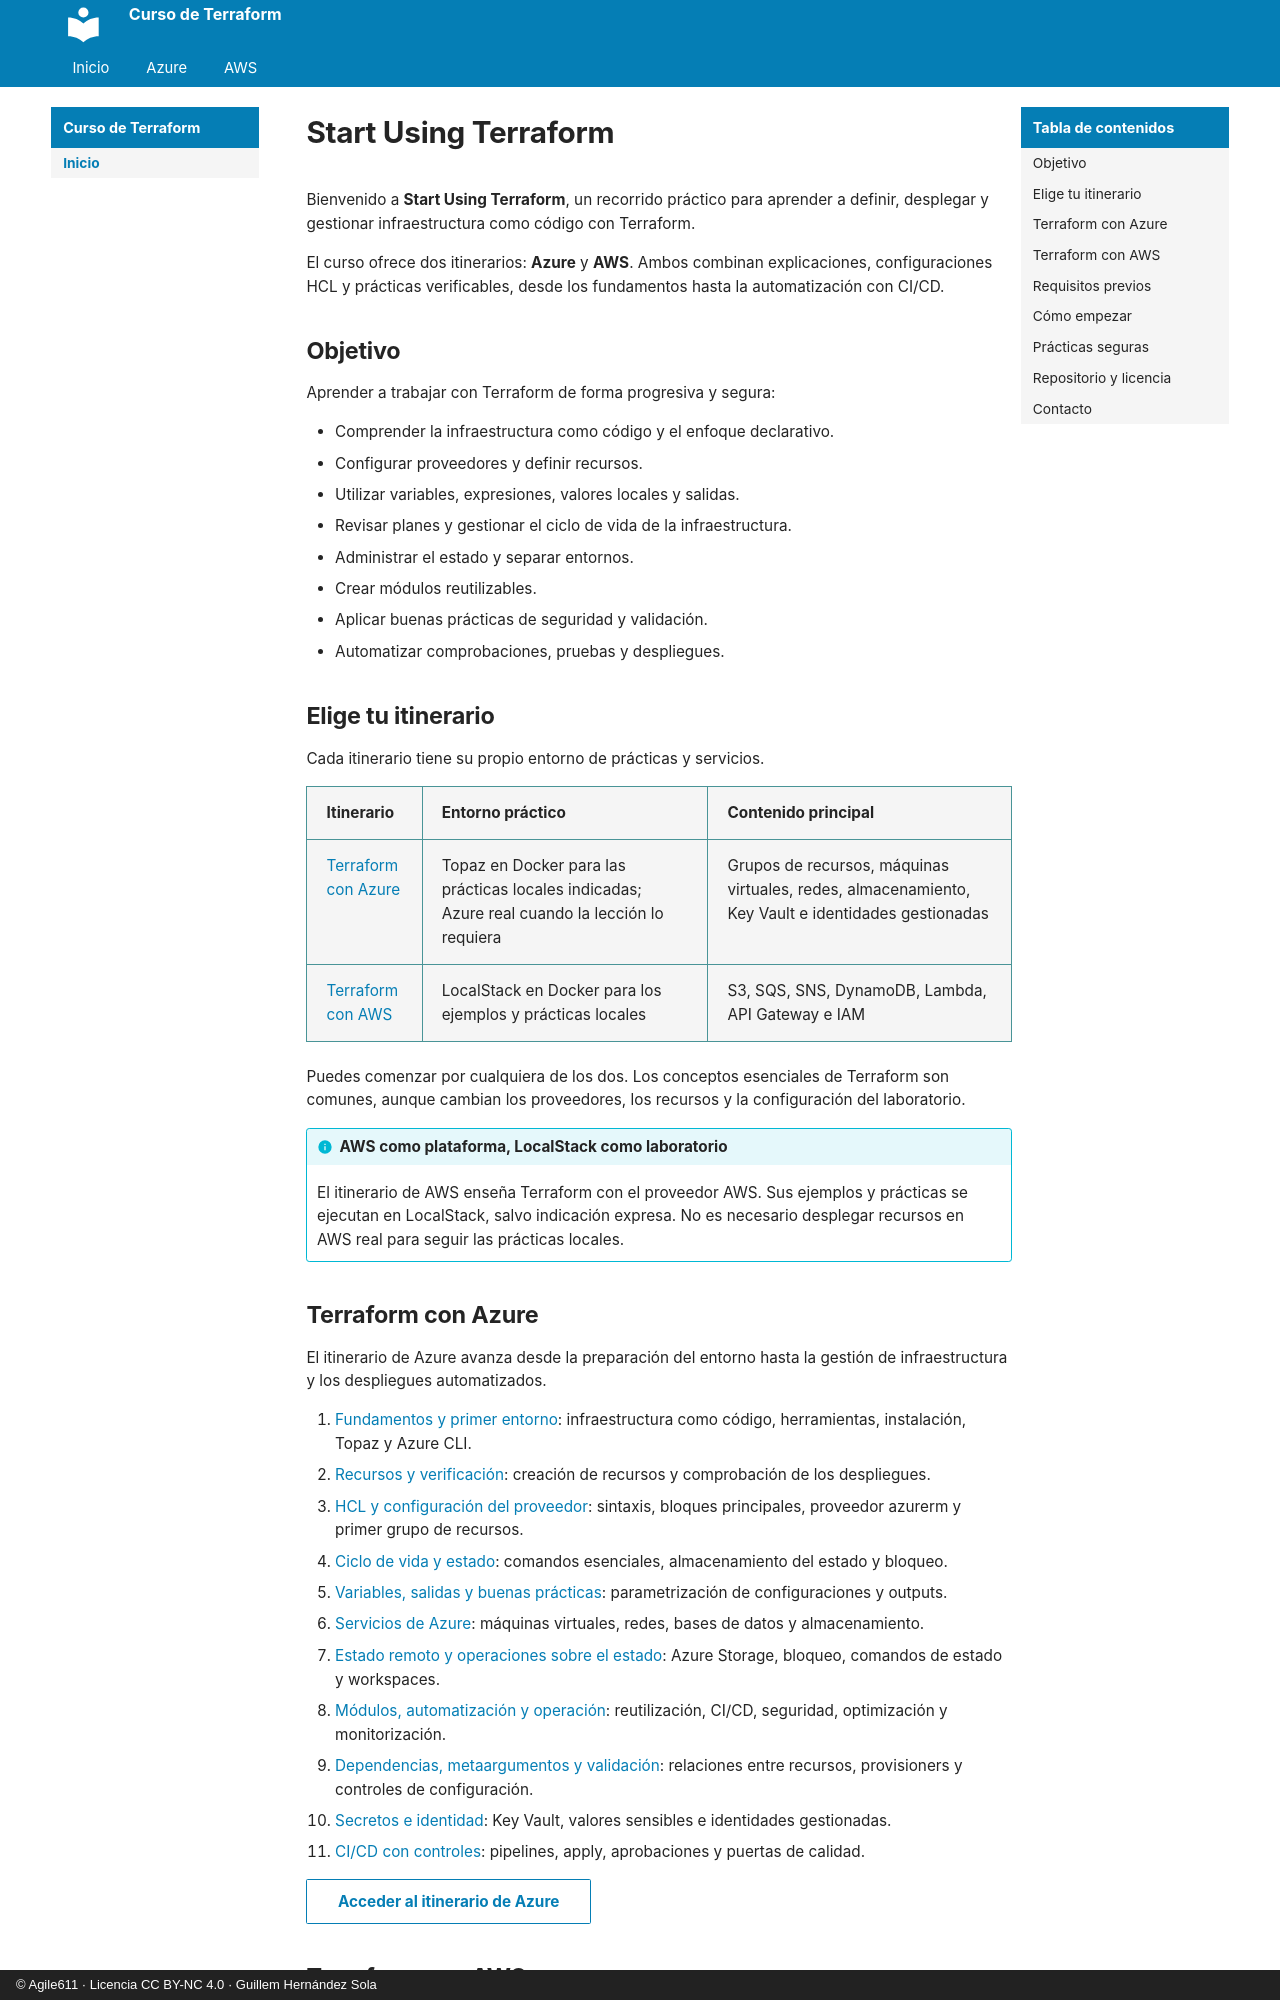

repository: agile611/curso-terraform · page: index.html · generator: mkdocs · copyright: © Agile611 · Licencia CC BY-NC 4.0 · Guillem Hernández Sola

# Start Using Terraform

Bienvenido a **Start Using Terraform**, un recorrido práctico para aprender
a definir, desplegar y gestionar infraestructura como código con Terraform.

El curso ofrece dos itinerarios: **Azure** y **AWS**. Ambos combinan
explicaciones, configuraciones HCL y prácticas verificables, desde los
fundamentos hasta la automatización con CI/CD.

## Objetivo

Aprender a trabajar con Terraform de forma progresiva y segura:

- Comprender la infraestructura como código y el enfoque declarativo.
- Configurar proveedores y definir recursos.
- Utilizar variables, expresiones, valores locales y salidas.
- Revisar planes y gestionar el ciclo de vida de la infraestructura.
- Administrar el estado y separar entornos.
- Crear módulos reutilizables.
- Aplicar buenas prácticas de seguridad y validación.
- Automatizar comprobaciones, pruebas y despliegues.

## Elige tu itinerario

Cada itinerario tiene su propio entorno de prácticas y servicios.

| **Itinerario** | **Entorno práctico** | **Contenido principal** |
|---------------|---------------------|-------------------------|
| [Terraform con Azure](azure/index.md) | Topaz en Docker para las prácticas locales indicadas; Azure real cuando la lección lo requiera | Grupos de recursos, máquinas virtuales, redes, almacenamiento, Key Vault e identidades gestionadas |
| [Terraform con AWS](aws/index.md) | LocalStack en Docker para los ejemplos y prácticas locales | S3, SQS, SNS, DynamoDB, Lambda, API Gateway e IAM |

Puedes comenzar por cualquiera de los dos. Los conceptos esenciales de
Terraform son comunes, aunque cambian los proveedores, los recursos y
la configuración del laboratorio.

!!! info "AWS como plataforma, LocalStack como laboratorio"
    El itinerario de AWS enseña Terraform con el proveedor AWS.
    Sus ejemplos y prácticas se ejecutan en LocalStack, salvo indicación
    expresa. No es necesario desplegar recursos en AWS real para seguir
    las prácticas locales.
